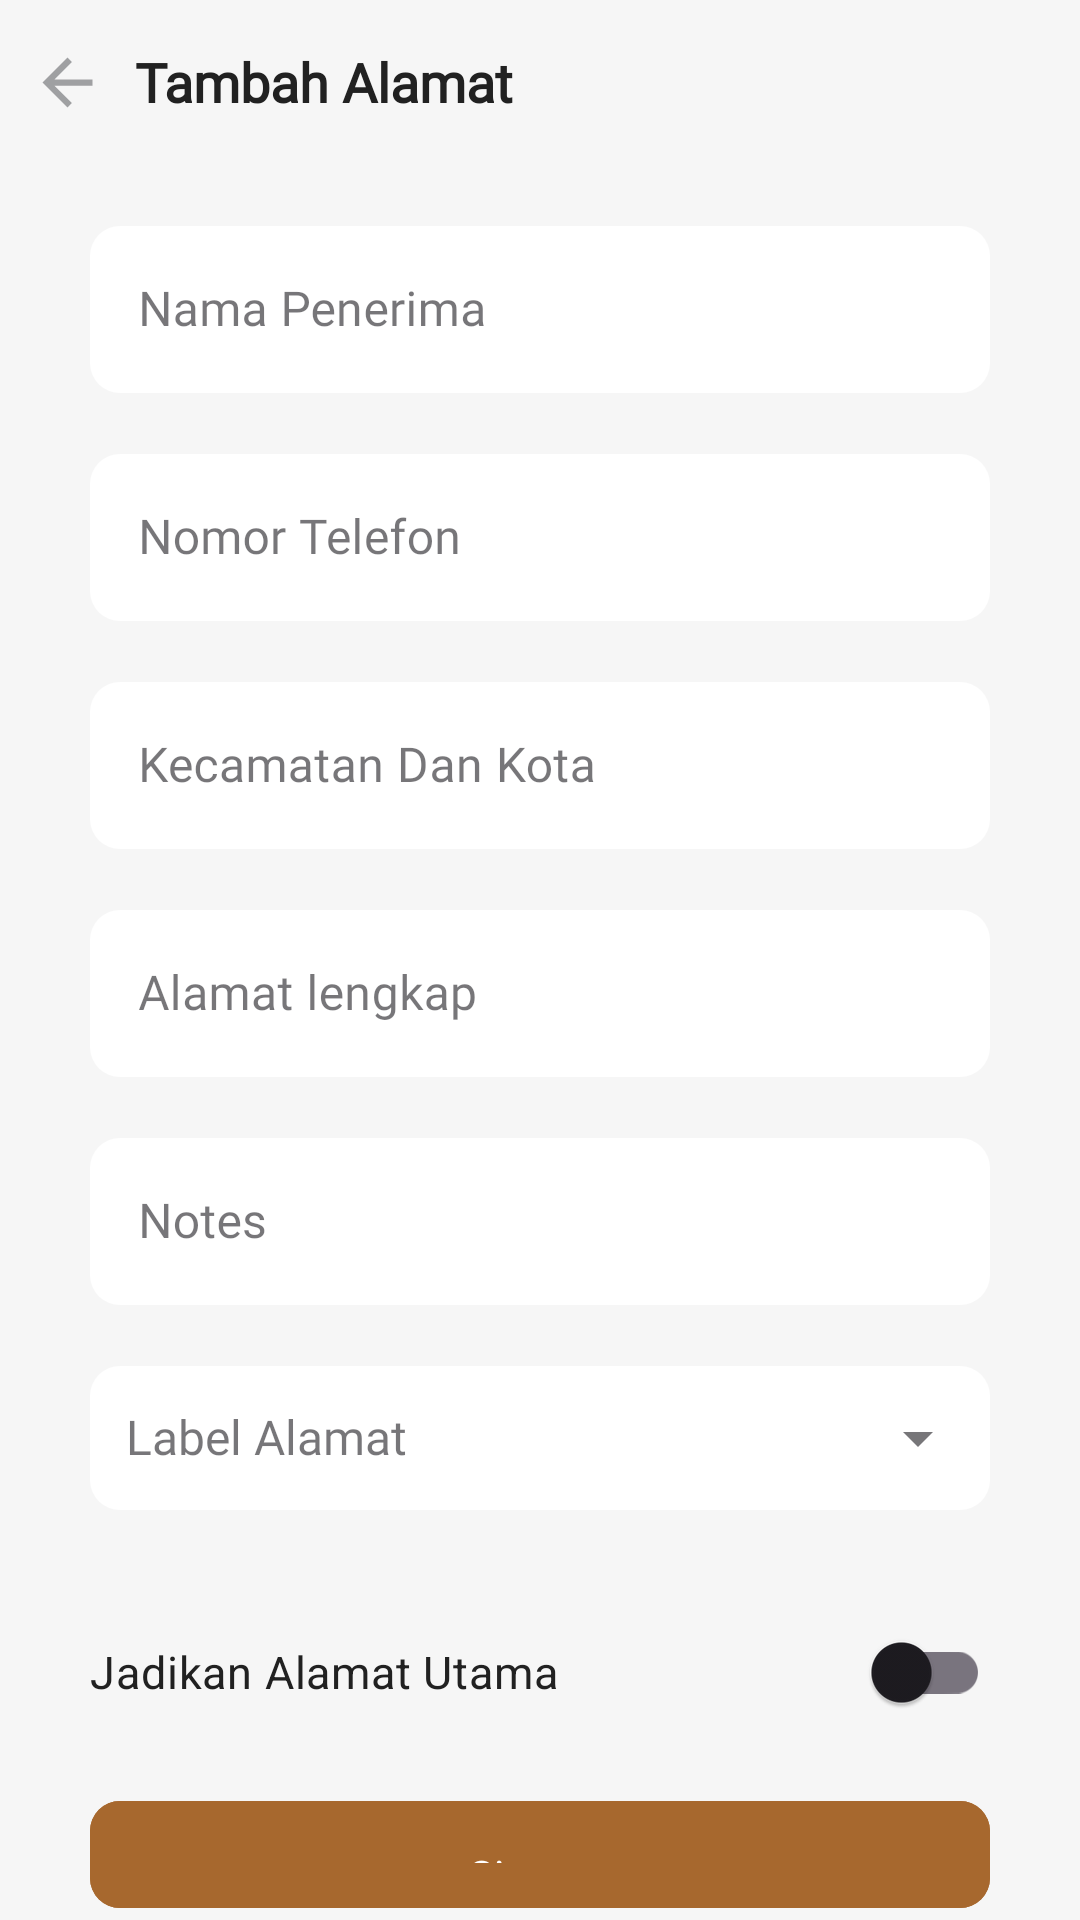

This screen was rendered from an Android layout file. Write that file and the resources it references.
<!-- AndroidManifest.xml: application theme Theme.Koperasi -->
<!-- res/layout/activity_edit_address.xml -->
<?xml version="1.0" encoding="utf-8"?>
<LinearLayout xmlns:android="http://schemas.android.com/apk/res/android"
    xmlns:app="http://schemas.android.com/apk/res-auto"
    xmlns:tools="http://schemas.android.com/tools"
    android:id="@+id/main"
    android:layout_width="match_parent"
    android:layout_height="match_parent"
    android:background="@color/backgrond"
    android:orientation="vertical"
    tools:context=".presentation.ui.activity.EditAddressActivity">

    <LinearLayout
        android:id="@+id/linear_header"
        android:layout_width="match_parent"
        android:layout_height="wrap_content"
        android:orientation="horizontal"
        android:padding="10dp">

        <ImageView
            android:id="@+id/img_back"
            android:layout_width="wrap_content"
            android:layout_height="wrap_content"
            android:layout_marginTop="5dp"
            android:layout_marginBottom="5dp"
            android:layout_gravity="center_vertical"
            android:src="@drawable/ic_back" />

        <TextView
            style="@style/AppTheme.TextTittle"
            android:layout_width="0dp"
            android:layout_height="wrap_content"
            android:layout_marginTop="5dp"
            android:layout_marginBottom="5dp"
            android:layout_marginStart="10dp"
            android:layout_marginEnd="10dp"
            android:layout_weight="1"
            android:text="@string/add_alamat"
            android:textColor="@color/black"
            android:textStyle="bold" />
    </LinearLayout>

    <com.google.android.material.textfield.TextInputLayout
        android:id="@+id/ilNamaPenerima"
        android:layout_width="match_parent"
        android:layout_height="wrap_content"
        android:layout_marginTop="15dp"
        android:layout_marginEnd="30dp"
        android:layout_marginStart="30dp"
        app:endIconMode="clear_text"
        style="@style/Widget.MaterialComponents.TextInputLayout.OutlinedBox">

        <com.google.android.material.textfield.TextInputEditText
            android:id="@+id/etNamaPenerima"
            android:layout_width="match_parent"
            android:layout_height="wrap_content"
            android:hint="@string/nama_penerima"
            android:inputType="textEmailAddress"
            android:fontFamily="@font/urbanist_regular"
            android:background="@drawable/background_edit_text"/>
    </com.google.android.material.textfield.TextInputLayout>

    <com.google.android.material.textfield.TextInputLayout
        android:id="@+id/ilNoTelefon"
        android:layout_width="match_parent"
        android:layout_height="wrap_content"
        android:layout_marginTop="15dp"
        android:layout_marginEnd="30dp"
        android:layout_marginStart="30dp"
        style="@style/Widget.MaterialComponents.TextInputLayout.OutlinedBox">

        <com.google.android.material.textfield.TextInputEditText
            android:id="@+id/etNoTelefon"
            android:layout_width="match_parent"
            android:layout_height="wrap_content"
            android:hint="@string/nomor_telefon"
            android:fontFamily="@font/urbanist_regular"
            android:background="@drawable/background_edit_text"/>
    </com.google.android.material.textfield.TextInputLayout>

    <com.google.android.material.textfield.TextInputLayout
        android:id="@+id/ilCity"
        android:layout_width="match_parent"
        android:layout_height="wrap_content"
        android:layout_marginTop="15dp"
        android:layout_marginEnd="30dp"
        android:layout_marginStart="30dp"
        style="@style/Widget.MaterialComponents.TextInputLayout.OutlinedBox">

        <com.google.android.material.textfield.TextInputEditText
            android:id="@+id/etCity"
            android:layout_width="match_parent"
            android:layout_height="wrap_content"
            android:hint="Kecamatan Dan Kota"
            android:fontFamily="@font/urbanist_regular"
            android:background="@drawable/background_edit_text"/>

    </com.google.android.material.textfield.TextInputLayout>

    <com.google.android.material.textfield.TextInputLayout
        android:id="@+id/ilAlamatLengkap"
        android:layout_width="match_parent"
        android:layout_height="wrap_content"
        android:layout_marginTop="15dp"
        android:layout_marginEnd="30dp"
        android:layout_marginStart="30dp"
        style="@style/Widget.MaterialComponents.TextInputLayout.OutlinedBox">

        <com.google.android.material.textfield.TextInputEditText
            android:id="@+id/etAlamatLengkap"
            android:layout_width="match_parent"
            android:layout_height="wrap_content"
            android:hint="@string/alamat_lengkap"
            android:fontFamily="@font/urbanist_regular"
            android:background="@drawable/background_edit_text"/>

    </com.google.android.material.textfield.TextInputLayout>

    <com.google.android.material.textfield.TextInputLayout
        android:id="@+id/ilkodePos"
        android:layout_width="match_parent"
        android:layout_height="wrap_content"
        android:layout_marginTop="15dp"
        android:layout_marginEnd="30dp"
        android:layout_marginStart="30dp"
        style="@style/Widget.MaterialComponents.TextInputLayout.OutlinedBox">

        <com.google.android.material.textfield.TextInputEditText
            android:id="@+id/etNotes"
            android:layout_width="match_parent"
            android:layout_height="wrap_content"
            android:hint="@string/kode_pos"
            android:fontFamily="@font/urbanist_regular"
            android:background="@drawable/background_edit_text"/>

    </com.google.android.material.textfield.TextInputLayout>

    <com.google.android.material.textfield.TextInputLayout
        android:id="@+id/ilLabelAlamat"
        android:layout_width="match_parent"
        android:layout_height="wrap_content"
        android:layout_marginTop="15dp"
        android:layout_marginEnd="30dp"
        android:layout_marginStart="30dp"
        style="@style/Widget.MaterialComponents.TextInputLayout.OutlinedBox"
        app:endIconMode="dropdown_menu"
        >

        <AutoCompleteTextView
            android:id="@+id/actvLabelAlamat"
            android:layout_width="match_parent"
            android:layout_height="48dp"
            android:hint="   Label Alamat"
            android:fontFamily="@font/urbanist_regular"
            android:inputType="none"
            android:textSize="16sp"
            android:importantForAccessibility="no"
            android:background="@drawable/background_edit_text"/>
    </com.google.android.material.textfield.TextInputLayout>

    <com.google.android.material.switchmaterial.SwitchMaterial
        android:id="@+id/switchIsDefault"
        android:layout_width="match_parent"
        android:layout_height="wrap_content"
        android:text="Jadikan Alamat Utama"
        android:textColor="#212121"
        android:textSize="15sp"
        android:layout_marginTop="30dp"
        android:layout_marginStart="30dp"
        android:layout_marginEnd="30dp" />


    <com.google.android.material.button.MaterialButton
        android:id="@+id/btnSaveEdtAlamat"
        android:layout_width="match_parent"
        android:layout_height="wrap_content"
        android:backgroundTint="@color/priority"
        android:fontFamily="@font/urbanist_regular"
        android:padding="15dp"
        android:text="@string/simpan"
        android:layout_marginEnd="30dp"
        android:layout_marginStart="30dp"
        app:cornerRadius="10dp"
        android:textAllCaps="false"
        android:layout_marginTop="15dp"
        app:layout_constraintBottom_toBottomOf="parent"
        app:layout_constraintEnd_toEndOf="parent"
        app:layout_constraintStart_toStartOf="parent"/>

    <com.google.android.material.button.MaterialButton
        android:id="@+id/btnDelAlamat"
        android:layout_width="match_parent"
        android:layout_height="wrap_content"
        android:backgroundTint="@color/delete"
        android:fontFamily="@font/urbanist_regular"
        android:padding="15dp"
        android:text="@string/hapus_alamat"
        android:layout_marginEnd="30dp"
        android:layout_marginStart="30dp"
        app:cornerRadius="10dp"
        android:textAllCaps="false"
        android:layout_marginTop="15dp"/>


</LinearLayout>
<!-- resources referenced by this layout -->
<resources>
  <color name="backgrond">#F1F6F6F6</color>
  <color name="black">#212121</color>
  <color name="delete">#F44336</color>
  <color name="priority">#A7682E</color>
  <!-- drawable background_edit_text (drawable) -->
  <?xml version="1.0" encoding="utf-8"?>
  <shape xmlns:android="http://schemas.android.com/apk/res/android">
  
      <solid android:color="@color/authColour"/>
      <corners android:radius="10dp"/>
  
  </shape>
  <!-- drawable ic_back (drawable) -->
  <vector android:autoMirrored="true" android:height="25dp"
      android:tint="@color/gray" android:viewportHeight="24"
      android:viewportWidth="24" android:width="25dp" xmlns:android="http://schemas.android.com/apk/res/android">
      <path android:fillColor="@android:color/white" android:pathData="M20,11H7.83l5.59,-5.59L12,4l-8,8 8,8 1.41,-1.41L7.83,13H20v-2z"/>
  </vector>
  <string name="add_alamat">Tambah Alamat</string>
  <string name="alamat_lengkap">Alamat lengkap</string>
  <string name="hapus_alamat">Hapus Alamat</string>
  <string name="kode_pos">Notes</string>
  <string name="nama_penerima">Nama Penerima</string>
  <string name="nomor_telefon">Nomor Telefon</string>
  <string name="simpan">Simpan</string>
  <style name="AppTheme.TextTittle" parent="TextAppearance.AppCompat">
          <item name="color">@color/black</item>
          <item name="fontFamily">@font/urbanist_regular</item>
          <item name="android:textSize">18sp</item>
      </style>
  <style name="Theme.Koperasi" parent="Base.Theme.Koperasi" />
  <color name="authColour">#F8FFFFFF</color>
  <color name="gray">#9FA0A2</color>
  <style name="Base.Theme.Koperasi" parent="Theme.Material3.Light.NoActionBar">
  
      </style>
</resources>
